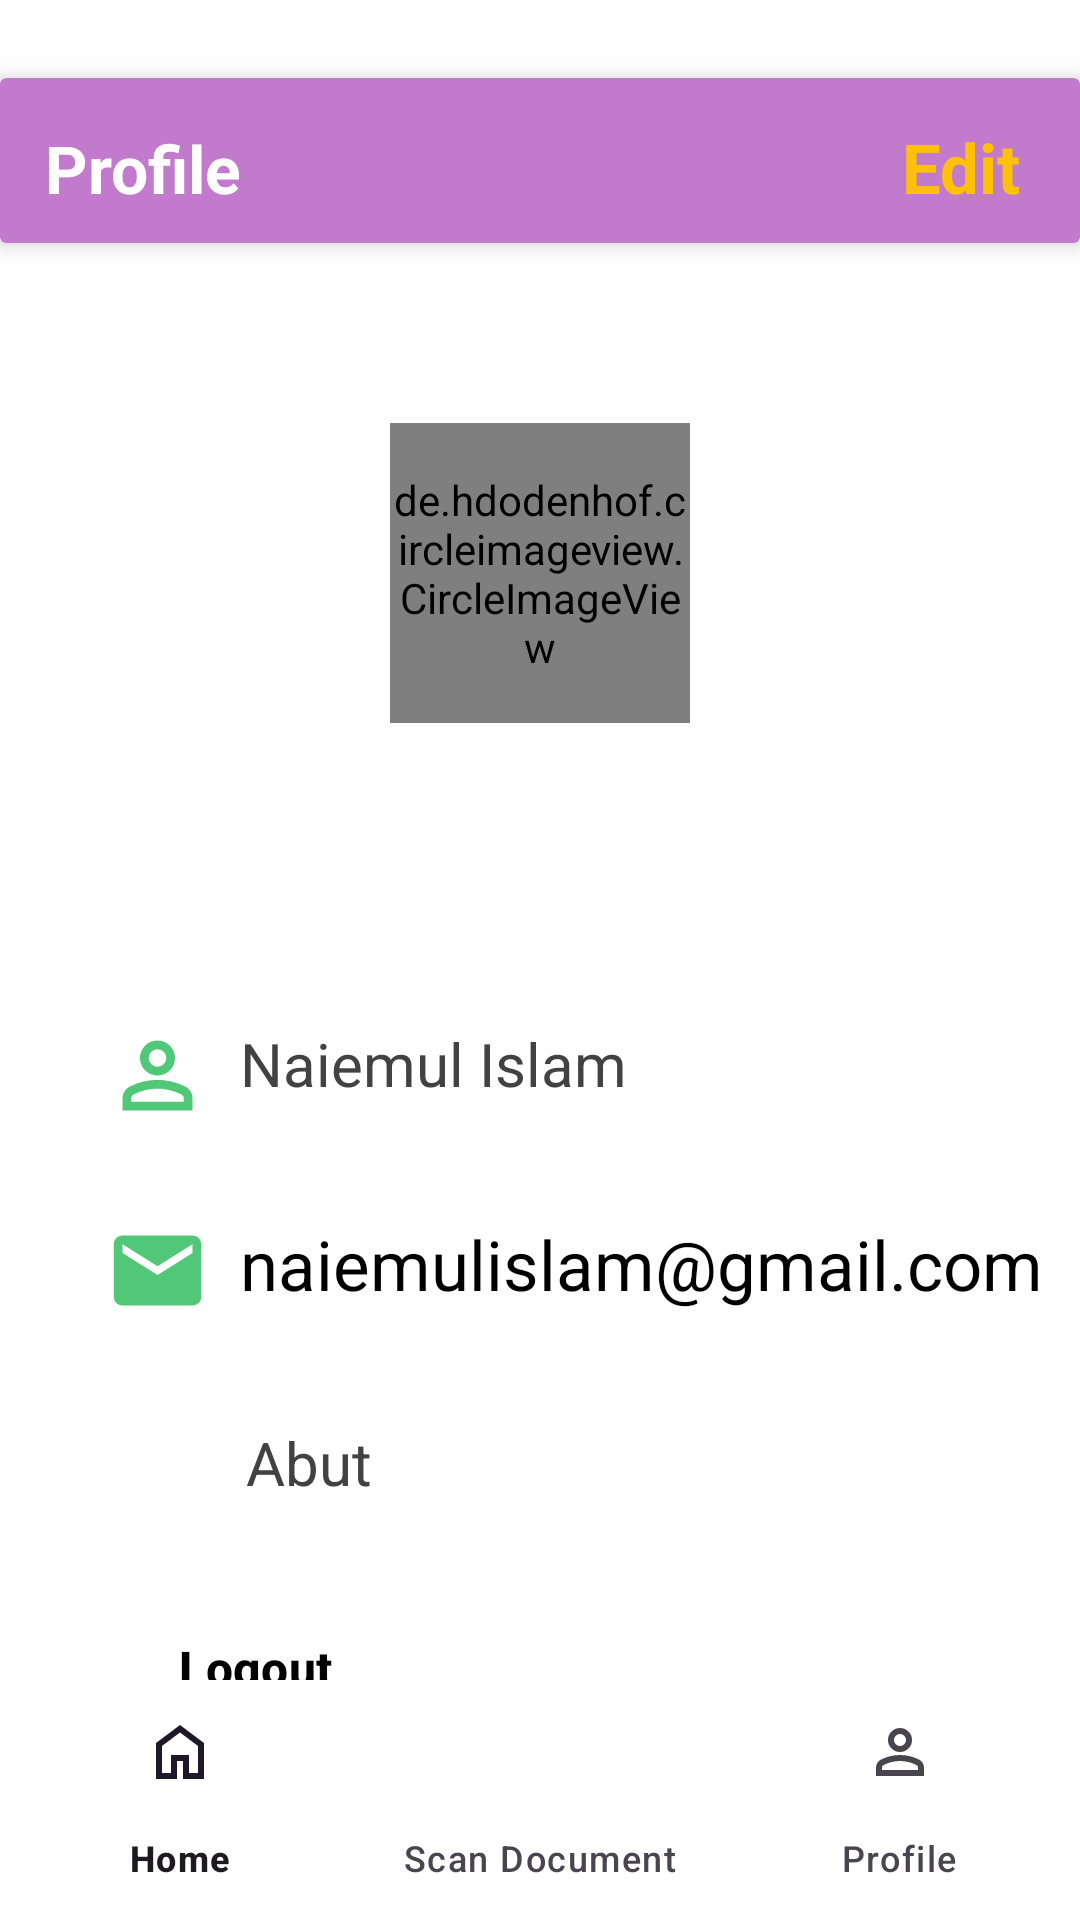

Reconstruct the res/layout file that produces this screen, plus the resources it refers to.
<!-- AndroidManifest.xml: application theme Theme.GoSpellingChek -->
<!-- res/layout/activity_profile.xml -->
<?xml version="1.0" encoding="utf-8"?>
<LinearLayout xmlns:android="http://schemas.android.com/apk/res/android"
    xmlns:tools="http://schemas.android.com/tools"
    xmlns:app="http://schemas.android.com/apk/res-auto"
    android:id="@+id/main"
    android:layout_width="match_parent"
    android:layout_height="match_parent"
    tools:context=".ProfileActivity"
    android:orientation="vertical"
    android:background="@color/white"
    android:layout_margin="7dp"

    >

    <androidx.cardview.widget.CardView
        android:layout_width="match_parent"
        android:layout_height="55dp"
        app:cardElevation="5dp"
        app:cardCornerRadius="2dp"
        android:layout_marginTop="26dp"
        android:backgroundTint="#C17ACC"
        >

        <LinearLayout
            android:layout_width="380dp"
            android:layout_height="50dp"
            android:orientation="horizontal"
            android:layout_gravity="center"
            >

            <TextView
                android:layout_width="wrap_content"
                android:layout_height="wrap_content"
                android:text="Profile"
                android:textSize="22sp"
                android:layout_marginTop="12dp"
                android:layout_marginStart="25dp"
                android:textStyle="bold"
                android:textColor="@color/white"
                />

            <TextView
                android:layout_width="wrap_content"
                android:layout_height="wrap_content"
                android:text="@string/edit"
                android:textSize="23sp"
                android:layout_marginTop="12dp"
                android:layout_marginStart="220dp"
                android:textStyle="bold"
                android:textColor="#FFC107"
                />

        </LinearLayout>

    </androidx.cardview.widget.CardView>


    <de.hdodenhof.circleimageview.CircleImageView
        xmlns:app="http://schemas.android.com/apk/res-auto"
        android:id="@+id/profile_image"
        android:layout_width="100dp"
        android:layout_height="100dp"
        android:src="@drawable/png_nnn"
        app:civ_border_width="2dp"
        app:civ_border_color="#FF000000"
        android:layout_gravity="center"
        android:layout_marginTop="60dp"
        android:scaleType="centerCrop"
        />

    <LinearLayout
        android:layout_width="match_parent"
        android:layout_height="0dp"
        android:layout_weight="1"
        android:orientation="vertical"
        android:layout_marginTop="90dp"
        >



        <LinearLayout
            android:layout_width="match_parent"
            android:layout_height="wrap_content"
            android:orientation="horizontal"
            >

            <ImageView
                android:layout_width="35dp"
                android:layout_height="35dp"
                android:src="@drawable/outline_person_24"
                android:layout_marginTop="10dp"
                android:layout_marginStart="35dp"
                app:tint="#50C878" />

            <TextView
                android:id="@+id/tvProfileName"
                android:layout_width="match_parent"
                android:layout_height="wrap_content"
                android:text="@string/naiemul_islam"
                android:textSize="20sp"
                android:textColor="@color/cardview_dark_background"
                android:layout_marginStart="7dp"
                android:layout_marginTop="7dp"
                android:padding="3dp"
                />

        </LinearLayout>


        <LinearLayout
            android:layout_marginTop="20dp"
            android:layout_width="match_parent"
            android:layout_height="wrap_content"
            android:orientation="horizontal"
            >

            <ImageView
                android:layout_width="35dp"
                android:layout_height="35dp"
                android:src="@drawable/baseline_email_24"
                android:layout_marginTop="10dp"
                android:layout_marginStart="35dp"
                app:tint="#50C878" />

    <TextView
        android:id="@+id/tvProfileEmail"
        android:layout_width="match_parent"
        android:layout_height="wrap_content"
        android:text="@string/naiemulislam_gmail_com"
        android:textSize="23sp"
        android:textColor="@color/black"
        android:layout_marginStart="7dp"
        android:layout_marginTop="7dp"
        android:padding="3dp"
        />

        </LinearLayout>

        <LinearLayout
            android:layout_width="match_parent"
            android:layout_height="wrap_content"
            android:orientation="horizontal"
            android:layout_marginTop="20dp"
            >

            <ImageView
                android:layout_width="35dp"
                android:layout_height="35dp"
                android:src="@drawable/outline_chat_info_24"
                android:layout_marginTop="10dp"
                android:layout_marginStart="35dp"
                app:tint="#50C878" />

        <TextView
            android:layout_width="match_parent"
            android:layout_height="wrap_content"
            android:text="@string/abut"
            android:textSize="20sp"
            android:textColor="@color/cardview_dark_background"
            android:layout_marginStart="7dp"
            android:layout_marginTop="8dp"
            android:padding="5dp"
            />

    </LinearLayout>


    <Button
        android:layout_marginTop="30dp"
        android:id="@+id/btnLogout"
        style="@style/Widget.Material3.Button.TonalButton"
        android:layout_width="130dp"
        android:layout_height="40dp"
        android:text="@string/logout"
        app:icon="@drawable/baseline_logout_24"
        android:backgroundTint="@color/white"
        android:textStyle="bold"
        android:textSize="16sp"
        android:layout_marginStart="20dp"
        android:textColor="@color/black"
        />


    </LinearLayout>

    <com.google.android.material.bottomnavigation.BottomNavigationView
        android:id="@+id/bottomNav"
        android:layout_width="match_parent"
        android:layout_height="wrap_content"
        app:menu="@menu/menu"
        android:background="@color/white"
        />

</LinearLayout>
<!-- resources referenced by this layout -->
<resources>
  <!-- drawable baseline_email_24 (drawable) -->
  <vector xmlns:android="http://schemas.android.com/apk/res/android" android:height="24dp" android:tint="#35AB8C" android:viewportHeight="24" android:viewportWidth="24" android:width="24dp">
        
      <path android:fillColor="@android:color/white" android:pathData="M20,4L4,4c-1.1,0 -1.99,0.9 -1.99,2L2,18c0,1.1 0.9,2 2,2h16c1.1,0 2,-0.9 2,-2L22,6c0,-1.1 -0.9,-2 -2,-2zM20,8l-8,5 -8,-5L4,6l8,5 8,-5v2z"/>
      
  </vector>
  <!-- drawable baseline_logout_24 (drawable) -->
  <vector xmlns:android="http://schemas.android.com/apk/res/android" android:autoMirrored="true" android:height="24dp" android:tint="#D53C22" android:viewportHeight="24" android:viewportWidth="24" android:width="24dp">
        
      <path android:fillColor="@android:color/white" android:pathData="M17,7l-1.41,1.41L18.17,11H8v2h10.17l-2.58,2.58L17,17l5,-5zM4,5h8V3H4c-1.1,0 -2,0.9 -2,2v14c0,1.1 0.9,2 2,2h8v-2H4V5z"/>
      
  </vector>
  <!-- drawable outline_person_24 (drawable) -->
  <vector xmlns:android="http://schemas.android.com/apk/res/android" android:height="24dp" android:tint="#119D58" android:viewportHeight="960" android:viewportWidth="960" android:width="24dp">
        
      <path android:fillColor="@android:color/white" android:pathData="M480,480Q414,480 367,433Q320,386 320,320Q320,254 367,207Q414,160 480,160Q546,160 593,207Q640,254 640,320Q640,386 593,433Q546,480 480,480ZM160,800L160,688Q160,654 177.5,625.5Q195,597 224,582Q286,551 350,535.5Q414,520 480,520Q546,520 610,535.5Q674,551 736,582Q765,597 782.5,625.5Q800,654 800,688L800,800L160,800ZM240,720L720,720L720,688Q720,677 714.5,668Q709,659 700,654Q646,627 591,613.5Q536,600 480,600Q424,600 369,613.5Q314,627 260,654Q251,659 245.5,668Q240,677 240,688L240,720ZM480,400Q513,400 536.5,376.5Q560,353 560,320Q560,287 536.5,263.5Q513,240 480,240Q447,240 423.5,263.5Q400,287 400,320Q400,353 423.5,376.5Q447,400 480,400ZM480,320Q480,320 480,320Q480,320 480,320Q480,320 480,320Q480,320 480,320Q480,320 480,320Q480,320 480,320Q480,320 480,320Q480,320 480,320ZM480,720L480,720Q480,720 480,720Q480,720 480,720Q480,720 480,720Q480,720 480,720Q480,720 480,720Q480,720 480,720Q480,720 480,720Q480,720 480,720L480,720Z"/>
      
  </vector>
  <string name="abut">Abut</string>
  <string name="edit">Edit</string>
  <string name="logout">Logout</string>
  <string name="naiemul_islam">Naiemul Islam</string>
  <string name="naiemulislam_gmail_com">naiemulislam@gmail.com</string>
  <style name="Theme.GoSpellingChek" parent="Base.Theme.GoSpellingChek">
  
      </style>
  <style name="Base.Theme.GoSpellingChek" parent="Theme.Material3.DayNight.NoActionBar">
          
          
      </style>
  <!-- not gathered from this repository: default colours our renderer supplied (Android Studio template values) -->
  <color name="black">#FF000000</color>
  <color name="white">#FFFFFFFF</color>
</resources>
